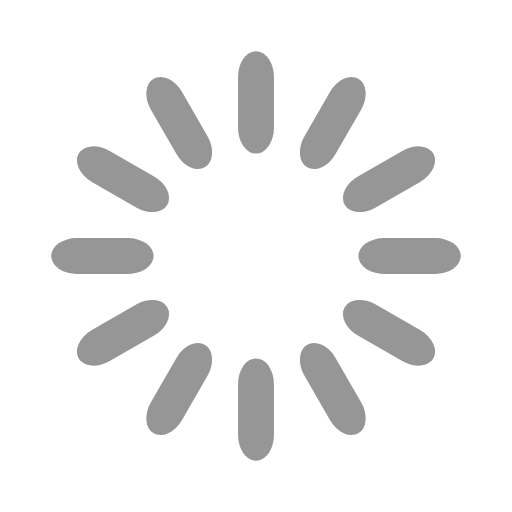
t = 0.00 s
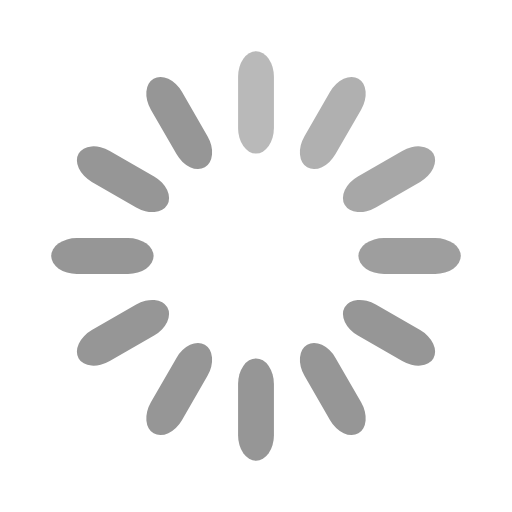
t = 0.33 s
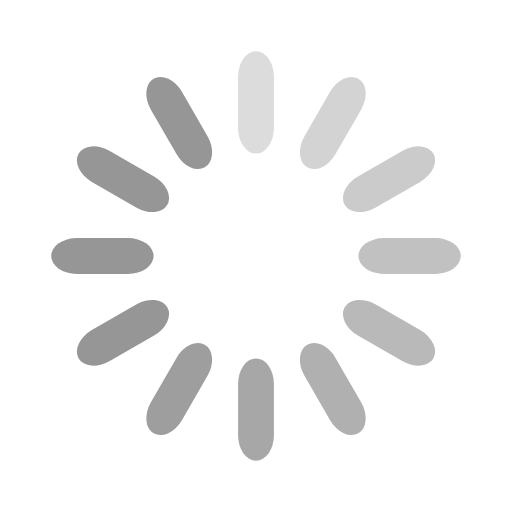
t = 0.67 s
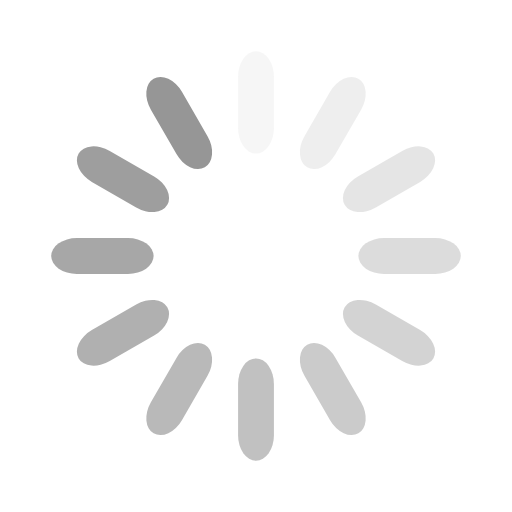
t = 0.92 s
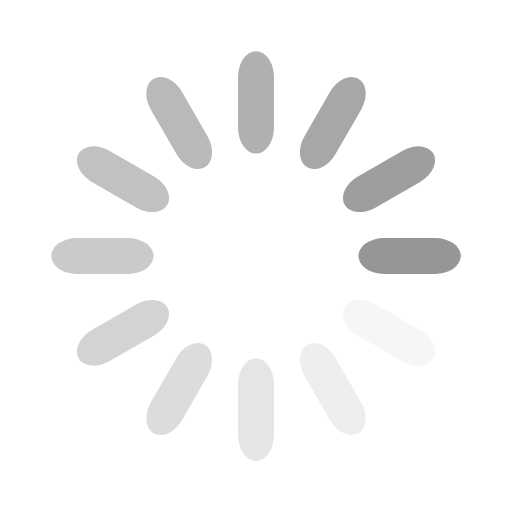
t = 1.25 s
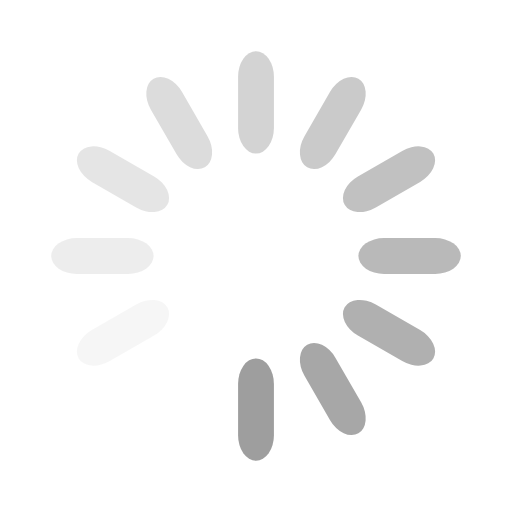
t = 1.58 s

The animated SVG that drew these frames (rendered in a browser with its animation timeline set to each time). Animation: 12 SMIL elements (animate=12); one cycle of 1.92 s, repeats indefinitely.

<svg width='120px' height='120px' xmlns="http://www.w3.org/2000/svg" viewBox="0 0 100 100" preserveAspectRatio="xMidYMid" class="uil-default"><rect x="0" y="0" width="100" height="100" fill="none" class="bk"></rect><rect  x='46.5' y='40' width='7' height='20' rx='5' ry='5' fill='#969696' transform='rotate(0 50 50) translate(0 -30)'>  <animate attributeName='opacity' from='1' to='0' dur='1s' begin='0s' repeatCount='indefinite'/></rect><rect  x='46.5' y='40' width='7' height='20' rx='5' ry='5' fill='#969696' transform='rotate(30 50 50) translate(0 -30)'>  <animate attributeName='opacity' from='1' to='0' dur='1s' begin='0.08333333333333333s' repeatCount='indefinite'/></rect><rect  x='46.5' y='40' width='7' height='20' rx='5' ry='5' fill='#969696' transform='rotate(60 50 50) translate(0 -30)'>  <animate attributeName='opacity' from='1' to='0' dur='1s' begin='0.16666666666666666s' repeatCount='indefinite'/></rect><rect  x='46.5' y='40' width='7' height='20' rx='5' ry='5' fill='#969696' transform='rotate(90 50 50) translate(0 -30)'>  <animate attributeName='opacity' from='1' to='0' dur='1s' begin='0.25s' repeatCount='indefinite'/></rect><rect  x='46.5' y='40' width='7' height='20' rx='5' ry='5' fill='#969696' transform='rotate(120 50 50) translate(0 -30)'>  <animate attributeName='opacity' from='1' to='0' dur='1s' begin='0.3333333333333333s' repeatCount='indefinite'/></rect><rect  x='46.5' y='40' width='7' height='20' rx='5' ry='5' fill='#969696' transform='rotate(150 50 50) translate(0 -30)'>  <animate attributeName='opacity' from='1' to='0' dur='1s' begin='0.4166666666666667s' repeatCount='indefinite'/></rect><rect  x='46.5' y='40' width='7' height='20' rx='5' ry='5' fill='#969696' transform='rotate(180 50 50) translate(0 -30)'>  <animate attributeName='opacity' from='1' to='0' dur='1s' begin='0.5s' repeatCount='indefinite'/></rect><rect  x='46.5' y='40' width='7' height='20' rx='5' ry='5' fill='#969696' transform='rotate(210 50 50) translate(0 -30)'>  <animate attributeName='opacity' from='1' to='0' dur='1s' begin='0.5833333333333334s' repeatCount='indefinite'/></rect><rect  x='46.5' y='40' width='7' height='20' rx='5' ry='5' fill='#969696' transform='rotate(240 50 50) translate(0 -30)'>  <animate attributeName='opacity' from='1' to='0' dur='1s' begin='0.6666666666666666s' repeatCount='indefinite'/></rect><rect  x='46.5' y='40' width='7' height='20' rx='5' ry='5' fill='#969696' transform='rotate(270 50 50) translate(0 -30)'>  <animate attributeName='opacity' from='1' to='0' dur='1s' begin='0.75s' repeatCount='indefinite'/></rect><rect  x='46.5' y='40' width='7' height='20' rx='5' ry='5' fill='#969696' transform='rotate(300 50 50) translate(0 -30)'>  <animate attributeName='opacity' from='1' to='0' dur='1s' begin='0.8333333333333334s' repeatCount='indefinite'/></rect><rect  x='46.5' y='40' width='7' height='20' rx='5' ry='5' fill='#969696' transform='rotate(330 50 50) translate(0 -30)'>  <animate attributeName='opacity' from='1' to='0' dur='1s' begin='0.9166666666666666s' repeatCount='indefinite'/></rect></svg>
